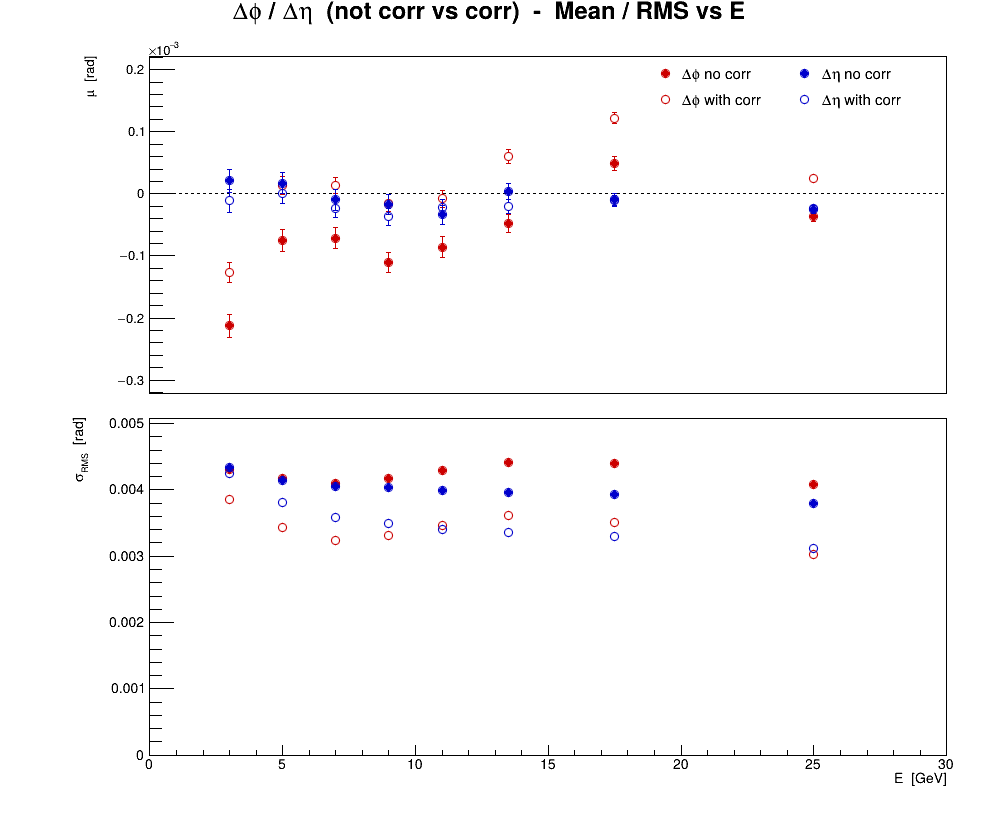

Source data for this figure (header and first rows):
series, variant, residual, E, mu, dmu, sigma, dsigma
0, no corr, cluster, phi, 3, -0.0002125, 1.85297e-05, 0.004304, 1.31025e-05
0, no corr, cluster, phi, 5, -7.45666e-05, 1.76612e-05, 0.004178, 1.24884e-05
0, no corr, cluster, phi, 7, -7.11744e-05, 1.67255e-05, 0.004102, 1.18267e-05
0, no corr, cluster, phi, 9, -0.0001106, 1.67456e-05, 0.004179, 1.18409e-05
0, no corr, cluster, phi, 11, -8.56099e-05, 1.7194e-05, 0.0043, 1.2158e-05
0, no corr, cluster, phi, 13.5, -4.81358e-05, 1.44711e-05, 0.004418, 1.02326e-05
0, no corr, cluster, phi, 17.5, 4.84575e-05, 1.11948e-05, 0.004406, 7.91588e-06
0, no corr, cluster, phi, 25, -3.66591e-05, 7.29903e-06, 0.004081, 5.1612e-06
1, CorrectPosition, cluster, phi, 3, -0.0001269, 1.66135e-05, 0.003859, 1.17475e-05
1, CorrectPosition, cluster, phi, 5, 1.32082e-05, 1.45002e-05, 0.00343, 1.02532e-05
1, CorrectPosition, cluster, phi, 7, 1.30511e-05, 1.32076e-05, 0.003239, 9.3392e-06
1, CorrectPosition, cluster, phi, 9, -1.47385e-05, 1.32601e-05, 0.003309, 9.37628e-06
1, CorrectPosition, cluster, phi, 11, -7.58508e-06, 1.38457e-05, 0.003463, 9.7904e-06
1, CorrectPosition, cluster, phi, 13.5, 6.00236e-05, 1.18524e-05, 0.003618, 8.38094e-06
1, CorrectPosition, cluster, phi, 17.5, 0.0001217, 8.92908e-06, 0.003514, 6.31381e-06
1, CorrectPosition, cluster, phi, 25, 2.49192e-05, 5.40768e-06, 0.003024, 3.82381e-06
2, no corr, cluster, eta, 3, 2.12636e-05, 1.8703e-05, 0.004344, 1.3225e-05
2, no corr, cluster, eta, 5, 1.74978e-05, 1.74847e-05, 0.004136, 1.23635e-05
2, no corr, cluster, eta, 7, -9.50988e-06, 1.65153e-05, 0.00405, 1.16781e-05
2, no corr, cluster, eta, 9, -1.6649e-05, 1.61519e-05, 0.004031, 1.14211e-05
2, no corr, cluster, eta, 11, -3.38491e-05, 1.59589e-05, 0.003992, 1.12846e-05
2, no corr, cluster, eta, 13.5, 3.44939e-06, 1.29982e-05, 0.003968, 9.19111e-06
2, no corr, cluster, eta, 17.5, -9.59465e-06, 9.97753e-06, 0.003927, 7.05518e-06
2, no corr, cluster, eta, 25, -2.48712e-05, 6.78204e-06, 0.003792, 4.79562e-06
3, CorrectPosition, cluster, eta, 3, -1.11601e-05, 1.83071e-05, 0.004252, 1.2945e-05
3, CorrectPosition, cluster, eta, 5, 4.82574e-07, 1.60821e-05, 0.003804, 1.13718e-05
3, CorrectPosition, cluster, eta, 7, -2.41405e-05, 1.46079e-05, 0.003583, 1.03293e-05
3, CorrectPosition, cluster, eta, 9, -3.68783e-05, 1.40124e-05, 0.003497, 9.90829e-06
3, CorrectPosition, cluster, eta, 11, -2.21798e-05, 1.36146e-05, 0.003405, 9.62696e-06
3, CorrectPosition, cluster, eta, 13.5, -1.99614e-05, 1.10188e-05, 0.003364, 7.79149e-06
3, CorrectPosition, cluster, eta, 17.5, -1.05632e-05, 8.39007e-06, 0.003302, 5.93268e-06
3, CorrectPosition, cluster, eta, 25, -2.34318e-05, 5.56853e-06, 0.003113, 3.93754e-06
